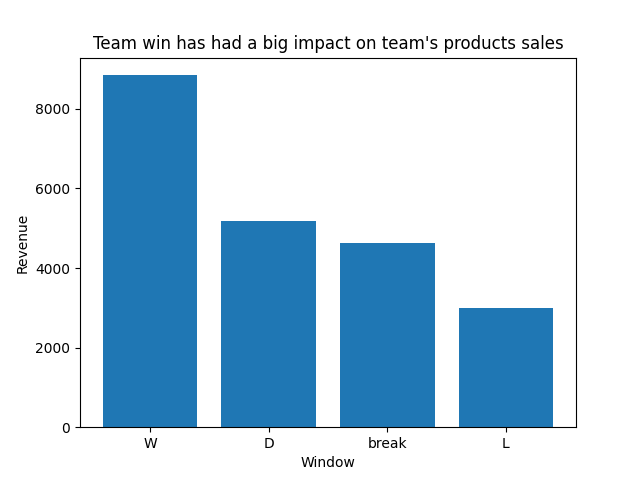

The data file committed next to this chart (first rows):
window, team_days, revenue, avg_daily_revenue
W, 339, 2999230, 8847
D, 228, 1180180, 5176
break, 954, 4427150, 4641
L, 339, 1012330, 2986
